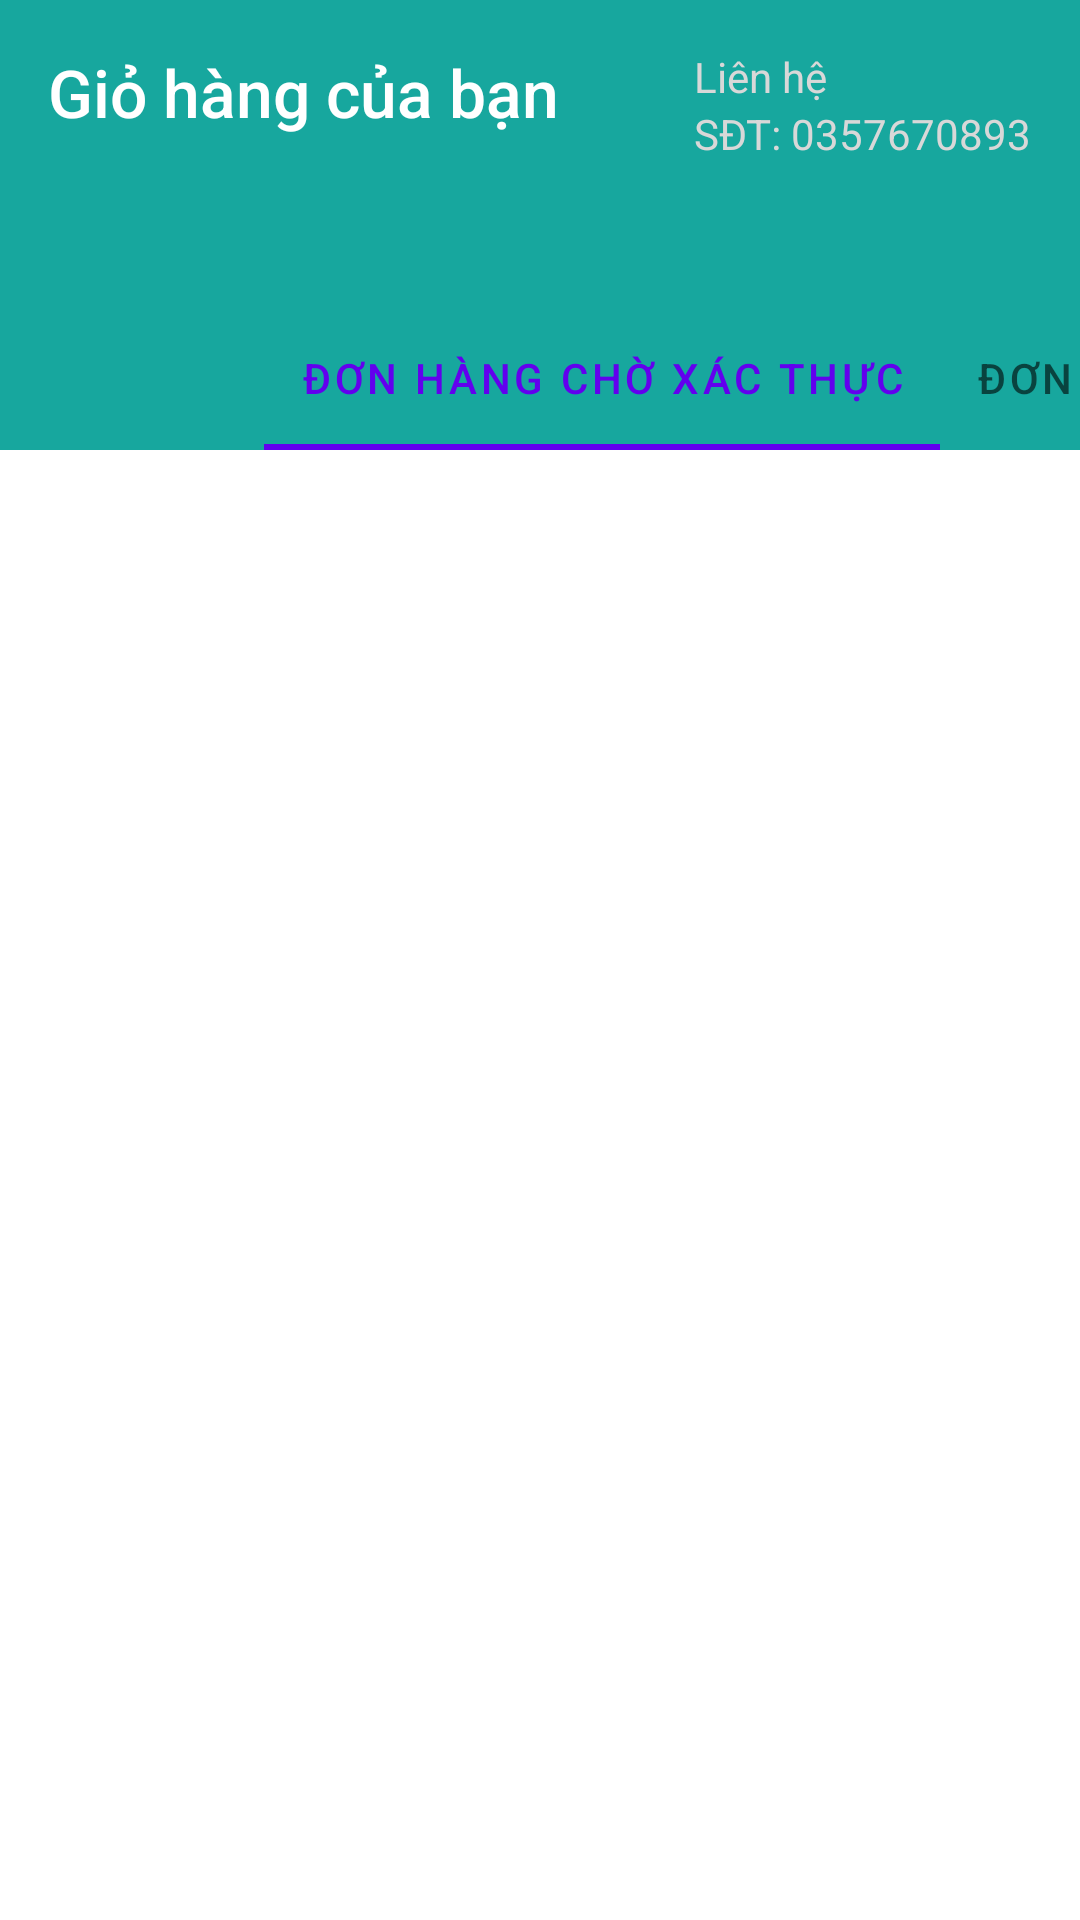

Produce the Android XML layout that renders to this screen, including the resource entries it uses.
<!-- AndroidManifest.xml: application theme Theme.FashionStoreApplication -->
<!-- res/layout/activity_order_manager.xml -->
<?xml version="1.0" encoding="utf-8"?>
<LinearLayout xmlns:android="http://schemas.android.com/apk/res/android"
    xmlns:tools="http://schemas.android.com/tools"
    android:layout_width="match_parent"
    android:layout_height="wrap_content"
    xmlns:app="http://schemas.android.com/apk/res-auto"
    android:orientation="vertical"
    tools:context=".OrderManagerActivity">
    <RelativeLayout
        android:layout_width="match_parent"
        android:background="#17A79E"
        android:orientation="vertical"
        android:layout_height="150dp">
        <RelativeLayout
            android:layout_width="match_parent"
            android:layout_height="wrap_content">

            <TextView
                android:layout_width="wrap_content"
                android:layout_height="wrap_content"
                android:layout_marginStart="16dp"
                android:layout_marginTop="16dp"
                android:fontFamily="sans-serif-medium"
                android:text="Giỏ hàng của bạn"
                android:textColor="#ffffff"
                android:textSize="22sp" />
            <LinearLayout
                android:layout_alignParentEnd="true"
                android:layout_marginTop="16dp"
                android:layout_marginEnd="16dp"
                android:orientation="vertical"
                android:layout_width="wrap_content"
                android:layout_height="wrap_content">
                <TextView
                    android:layout_width="wrap_content"
                    android:layout_height="wrap_content"
                    android:textColor="#D8D8D8"
                    android:fontFamily="sans-serif"
                    android:text="Liên hệ"/>
                <TextView
                    android:layout_width="wrap_content"
                    android:layout_height="wrap_content"
                    android:textColor="#D8D8D8"
                    android:fontFamily="sans-serif"
                    android:text="SĐT: 0357670893"/>

            </LinearLayout>
        </RelativeLayout>
        <com.google.android.material.tabs.TabLayout
            android:id="@+id/tabLayout"
            android:layout_width="match_parent"
            android:layout_height="wrap_content"
            android:layout_alignParentBottom="true"
            android:background="#17A79E"
            app:tabContentStart="100dp"
            app:tabGravity="center"
            app:tabMode="scrollable">

            <com.google.android.material.tabs.TabItem
                android:layout_width="wrap_content"
                android:layout_height="wrap_content"
                android:text="Đơn hàng chờ xác thực" />

            <com.google.android.material.tabs.TabItem
                android:layout_width="wrap_content"
                android:layout_height="wrap_content"
                android:text="Đơn hàng chờ thanh toán" />

            <com.google.android.material.tabs.TabItem
                android:layout_width="wrap_content"
                android:layout_height="wrap_content"
                android:text="Đơn hàng đã hủy" />
        </com.google.android.material.tabs.TabLayout>
    </RelativeLayout>
    <androidx.viewpager.widget.ViewPager
        android:id="@+id/viewPage"
        android:layout_width="match_parent"
        android:layout_height="match_parent"/>

</LinearLayout>
<!-- resources referenced by this layout -->
<resources>
  <style name="Theme.FashionStoreApplication" parent="Theme.MaterialComponents.DayNight.NoActionBar">
          
          <item name="colorPrimary">@color/purple_500</item>
          <item name="colorPrimaryVariant">@color/purple_700</item>
          <item name="colorOnPrimary">@color/white</item>
          
          <item name="colorSecondary">@color/teal_200</item>
          <item name="colorSecondaryVariant">@color/teal_700</item>
          <item name="colorOnSecondary">@color/black</item>
          
          <item name="android:statusBarColor" tools:targetApi="l">?attr/colorPrimaryVariant</item>
          
      </style>
  <!-- not gathered from this repository: default colours our renderer supplied (Android Studio template values) -->
  <color name="purple_500">#FF6200EE</color>
  <color name="purple_700">#FF3700B3</color>
  <color name="teal_200">#FF03DAC5</color>
  <color name="teal_700">#FF018786</color>
  <color name="black">#FF000000</color>
  <color name="white">#FFFFFFFF</color>
</resources>
